Dataset: dataset (GitHub, drgusimyth/diabetes_classifier). Classes: diabetic, healthy.

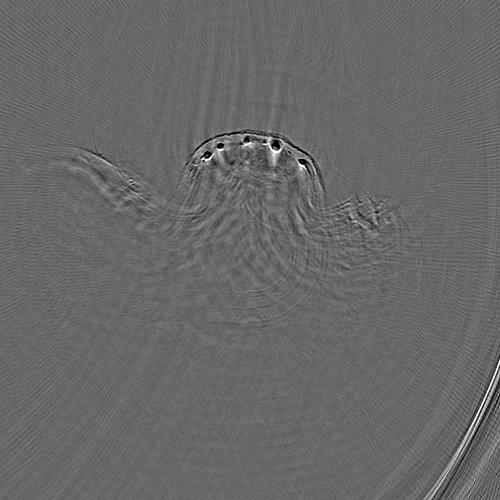
Label: healthy

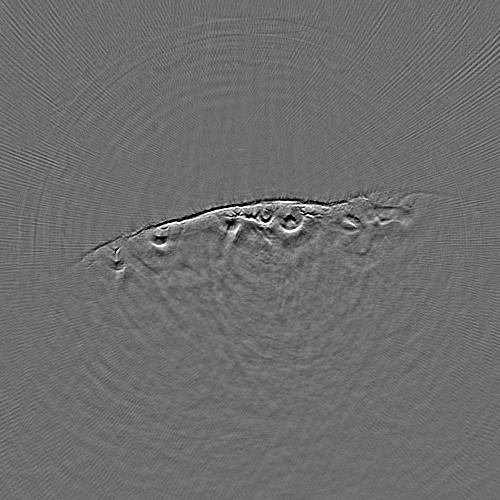
Label: diabetic

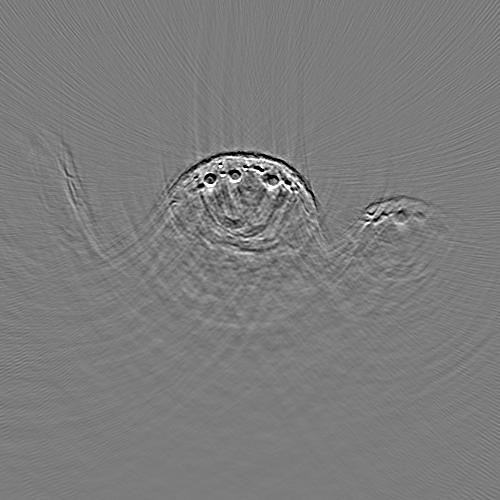
Label: healthy

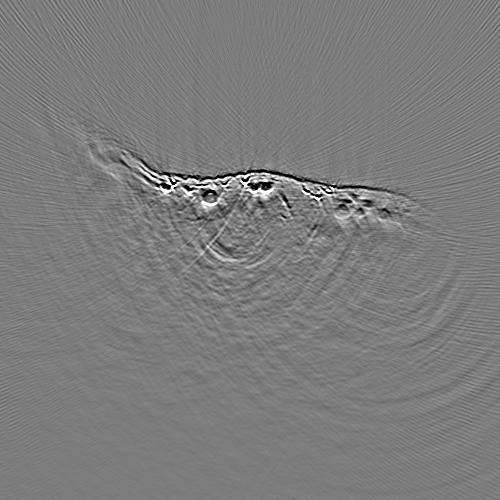
Label: healthy

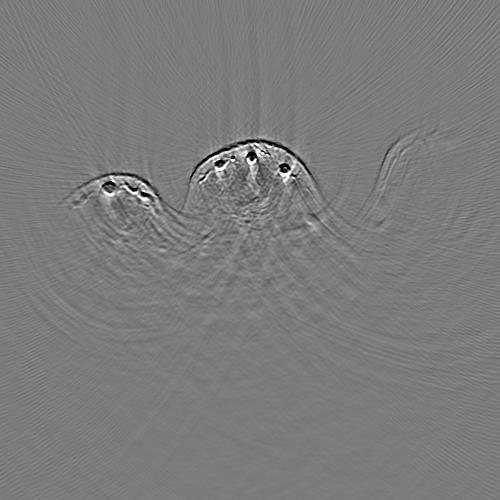
Label: healthy

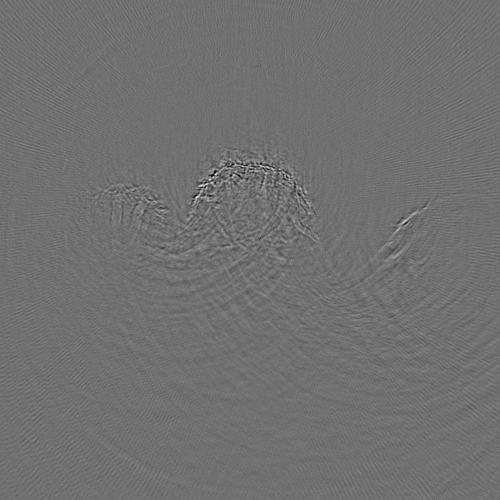
Label: diabetic
